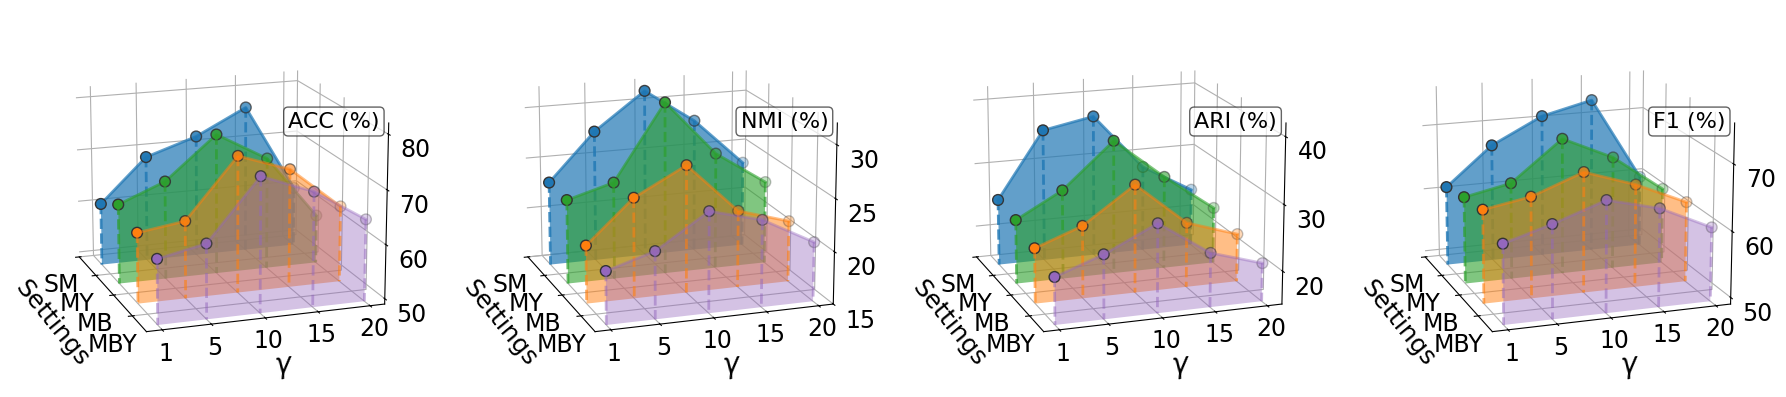

Python code for this plot: (Note: this script raises an exception after producing the figure.)
import matplotlib.pyplot as plt
import numpy as np
from mpl_toolkits.mplot3d.art3d import Poly3DCollection
import matplotlib.transforms as mtransforms

plt.rcParams['font.family'] = ['Microsoft YaHei']
plt.rcParams['font.size'] = 18
subgraph_ratios = [1, 5, 10, 15, 20, 30, 40, 50]
selected_indices = [0, 2, 4, 5, 6, 7]
metrics = ["SM","MY", "MB", "MBY"]

sm1 = np.array([
    [60.84, 69.09, 72.23, 77.04, 60.39],
    [64.00, 67.50, 75.47, 70.10, 58.20],
    [62.13, 63.39, 74.44, 71.12, 63.27],
    [60.92, 62.75, 73.83, 70.16, 64.18]
]).T
sm2 = np.array([
    [23.23, 27.87, 31.48, 28.12, 23.45],
    [23.16, 24.43, 31.72, 26.35, 23.09],
    [20.55, 24.62, 27.23, 22.40, 20.91],
    [20.02, 21.38, 24.57, 23.27, 20.66]
]).T
sm3 = np.array([
    [25.32, 35.64, 37.17, 28.45, 24.03],
    [24.88, 28.77, 35.69, 29.39, 23.74],
    [23.41, 26.05, 31.50, 24.92, 22.38],
    [22.10, 24.66, 28.42, 23.20, 20.81]
]).T
sm4 = np.array([
    [61.35, 67.28, 71.21, 73.10, 60.12],
    [62.40, 63.87, 70.00, 66.43, 60.76],
    [63.19, 64.44, 67.39, 64.77, 61.33],
    [60.97, 63.10, 65.83, 63.85, 60.22]
]).T

# colors1 = ['#1f77b4', '#2ca02c', '#ff7f0e', '#d62728', '#9467bd',
        #    '#1f77b4', '#2ca02c', '#ff7f0e', '#d62728', '#9467bd']
colors1 = [ '#1f77b4', '#2ca02c', '#ff7f0e', '#9467bd',
          '#1f77b4', '#2ca02c', '#ff7f0e',  '#9467bd']

def draw_3d_subplot1(ax, dataset, title, subgraph_ratios1, min, max):
    somevalue = min
    selected_indices = [0, 1, 2, 3, 4]
    for i in selected_indices:
        ratio = subgraph_ratios1[i]
        x = list(range(len(metrics)))
        y = [ratio] * len(metrics)
        z = dataset[i]
        alpha = 1# 0.2 + 0.5 * (1 - i / len(metrics))
        # ax.plot(x, y, z, color=colors1[i], linewidth=2, alpha=alpha)

    for metric_idx, metric in enumerate(metrics):
        y_values = subgraph_ratios1
        z_values = [dataset[i][metric_idx] for i in range(len(subgraph_ratios1))]
        x_position = metric_idx
        alpha = 0.3 + 0.4* (1 - metric_idx / len(metrics))

        ax.plot(
            [x_position] * len(selected_indices),
            [y_values[i] for i in selected_indices],
            [z_values[i] for i in selected_indices],
            color=colors1[metric_idx],
            linewidth=2,
            alpha=alpha,
            zorder=metric_idx *5 -1
        )

        verts = [list(zip([x_position] * len(y_values), y_values, z_values)) +
                 [(x_position, y_values[-1], somevalue), (x_position, y_values[0], somevalue)]]
        poly = Poly3DCollection(verts, facecolors=colors1[metric_idx], alpha=alpha)
        ax.add_collection3d(poly)
        ax.scatter(
            [x_position] * len(selected_indices),
            [y_values[i] for i in selected_indices],
            [z_values[i] for i in selected_indices],
            color=colors1[metric_idx],
            s=60,
            edgecolor='#333333',
            zorder=metric_idx *5
        )

        for i in selected_indices:
            ax.plot(
            [x_position, x_position],  # 相同的X坐标
            [y_values[i], y_values[i]],  # 相同的Y坐标
            [z_values[i], somevalue],  # 从数据点到最低点
            color=colors1[metric_idx+4],
            linestyle='--',  # 虚线样式
            alpha=alpha +0.1,  # 比主线条更透明
            linewidth=2,
            zorder=metric_idx *5 +1  # 确保在主要元素下方
        )
    #     ax.plot(
    #     [0,0],  # X坐标相同（垂直方向）
    #     [0,0],  # Y坐标相同（保持垂直）
    #     [10, z_values[i]],  # Z坐标从0到当前点（垂直线）
    #     color=colors1[metric_idx],
    #     linestyle='--',  # 虚线样式（可选）
    #     alpha=0.5,  # 透明度（可选）
    #     linewidth=1,  # 线宽（可选）
    #     zorder=5
    # )
        
    #     ax.plot(
    #     [1,0],  # X坐标相同（垂直方向）
    #     [0,0],  # Y坐标相同（保持垂直）
    #     [10, z_values[i]],  # Z坐标从0到当前点（垂直线）
    #     color=colors1[metric_idx],
    #     linestyle='--',  # 虚线样式（可选）
    #     alpha=0.5,  # 透明度（可选）
    #     linewidth=1,  # 线宽（可选）
    #     zorder=5
    # )

# # 找出最高和次高的点
#         points = list(zip(
#     [y_values[i] for i in selected_indices],
#     [z_values[i] for i in selected_indices]
# ))

# # 按z值排序（假设z值代表高度）
#         sorted_points = sorted(points, key=lambda x: x[1], reverse=True)

#         if len(sorted_points) >= 1:
#     # 标注最高点
#             top_point = sorted_points[0]
#             ax.text(
#         x_position, 
#         top_point[0], 
#         top_point[1], 
#         f'{top_point[1]:.2f}', 
#         color='black',
#         ha='center',
#         va='top',
#         fontsize=10,
#         zorder=11
#     )

#         if len(sorted_points) >= 2:
#     # 标注次高点
#             second_point = sorted_points[1]
#             ax.text(
#         x_position, 
#         second_point[0], 
#         second_point[1], 
#         f'{second_point[1]:.2f}', 
#         color='black',
#         ha='center',
#         va='top',
#         fontsize=10,
#         zorder=11
#     )

    ax.set_xticks([x - 0.5 for x in range(len(metrics))])
    ax.set_xticklabels(metrics, fontsize=20)
    ax.annotate(
    'Settings',  # 标签文本
    xy=(0.05, 0.17),  # 标签位置，(x, y) 相对于坐标轴的位置
    xycoords='axes fraction',  # 坐标系：相对于坐标轴的百分比位置
    fontsize=18,  # 字体大小
    rotation=-51,  # 旋转角度
    ha='center',  # 水平对齐：居中
    va='center',  # 垂直对齐：居中
)
    ax.set_ylabel(title, labelpad=5, fontsize=20)
    # ax.set_xlabel("Settings", labelpad=15, fontsize=20, rotation=20)
    # label = ax.xaxis.label
    # label.set_transform(mtransforms.Affine2D().translate(-2.5, 0) + ax.transAxes)  # 向左平移0.1

    ax.set_yticks(subgraph_ratios1)
    yticklabels = ["1", "5", "10", "15", "20"]
    ax.set_yticklabels(yticklabels, fontsize=24, rotation=0,  )
    ax.set_zlim(somevalue, max)
    ax.tick_params(axis='both', which='major', labelsize=17, width=1.2)
    ax.tick_params(axis='y',pad=-2)

    ax.view_init(elev=16, azim=-19)
    # ax.xaxis._axinfo["grid"].update({"linewidth": 1, "color": "#dddddd"})
    # ax.yaxis._axinfo["grid"].update({"linewidth": 1, "color": "#dddddd"})
    # ax.zaxis._axinfo["grid"].update({"linewidth": 1, "color": "#dddddd"})
    ax.set_facecolor("#ffffff")

    ax.xaxis.pane.fill = False
    ax.yaxis.pane.fill = False
    ax.zaxis.pane.fill = False
    ax.xaxis.pane.set_alpha(0)
    ax.yaxis.pane.set_alpha(0)
    ax.zaxis.pane.set_alpha(0)
    ax.set_facecolor("none")



fig = plt.figure(figsize=(20, 5))
ax1 = fig.add_subplot(1, 4, 1, projection='3d')
draw_3d_subplot1(ax1, sm1, title=f"$\gamma$", subgraph_ratios1=[1, 10, 20, 30, 40], min=49, max=82)
ax2 = fig.add_subplot(1, 4, 2, projection='3d')
draw_3d_subplot1(ax2, sm2, title=f"$\gamma$", subgraph_ratios1=[1, 10, 20, 30, 40], min=15, max=32)
ax3 = fig.add_subplot(1, 4, 3, projection='3d')
draw_3d_subplot1(ax3, sm3, title=f"$\gamma$", subgraph_ratios1=[1, 10, 20, 30, 40], min=15, max=42)
ax4 = fig.add_subplot(1, 4, 4, projection='3d')
draw_3d_subplot1(ax4, sm4, title=f"$\gamma$", subgraph_ratios1=[1, 10, 20, 30, 40], min=49, max=76)


ax1.text2D(0.075, 0.040,'ACC (%)',rotation=0,  fontsize=16, ha='right', va='top',    bbox=dict(  # 添加半透明背景框（可选）
        facecolor='white', 
        alpha=0.7, 
        edgecolor='#222222',
        boxstyle='round,pad=0.2'
    ))
# 内嵌 Z 轴标签
ax2.text2D(0.075, 0.040, 'NMI (%)',rotation=0,  fontsize=16, ha='right', va='top',    bbox=dict(  # 添加半透明背景框（可选）
        facecolor='white', 
        alpha=0.7, 
        edgecolor='#222222',
        boxstyle='round,pad=0.2'
    ))

ax3.text2D(0.075, 0.040, 'ARI (%)',rotation=0,  fontsize=16, ha='right', va='top',    bbox=dict(  # 添加半透明背景框（可选）
        facecolor='white', 
        alpha=0.7, 
        edgecolor='#222222',
        boxstyle='round,pad=0.2'
    ))

ax4.text2D(0.075, 0.040,'F1 (%)',rotation=-0,  fontsize=16, ha='right', va='top',    bbox=dict(  # 添加半透明背景框（可选）
        facecolor='white', 
        alpha=0.7, 
        edgecolor='#222222',
        boxstyle='round,pad=0.2'
    ))

ax4.xaxis.label.set_position((-5, 0))  # 你可以调整-0.05值来实现更多的平移

# from mpl_toolkits.mplot3d.art3d import text_2d_to_3d
# from matplotlib.patches import FancyBboxPatch
# text = ax2.text(0.5, 0.5, 0.5, "NMI (%)", fontsize=20, ha='right', va='top')

# 转换 2D bbox 到 3D
# bbox = FancyBboxPatch((0, 0), 0.2, 0.1, boxstyle="round,pad=0.2", 
                    #   facecolor='white', alpha=0.7, edgecolor='#222222')
# ax2.add_patch(bbox)
# text_2d_to_3d(bbox, z=0.5)  # 转换到 3D 空间


# ax3.text2D(0.3, 0.8, 'ARI (%)', transform=ax3.transAxes, fontsize=18, ha='right', va='top')
# ax4.text2D(0.3, 0.8, 'F1 (%)',  transform=ax4.transAxes, fontsize=18, ha='right', va='top')

# ax1.text(
#     0.04, 0.95, 'ACC (%)',  # x=0.02（靠左），y=0.95（靠顶）
#     transform=ax1.transAxes,  # 使用轴坐标系（0-1范围）
#     fontsize=28,
#     fontweight='bold',
#     verticalalignment='top',  # 文本顶部对齐
#     bbox=dict(  # 添加半透明背景框（可选）
#         facecolor='white', 
#         alpha=0.7, 
#         edgecolor='none',
#         boxstyle='round,pad=0.2'
#     )
# )
# 子图角标 (a), (b), ...
# for i, ax in enumerate([ax1, ax2, ax3, ax4]):
#     ax.text2D(0.99, 0.00, "("+ chr(97 + i) +")", transform=ax.transAxes,
#               fontsize=20, fontweight='bold', va='bottom', ha='right')

plt.subplots_adjust(wspace=-0.012, hspace=0.025, left=0.05, right=0.95, top=1, bottom=0.245)
plt.savefig("./projects/dream1/output/hyper3d.png", dpi=600)
plt.show()
